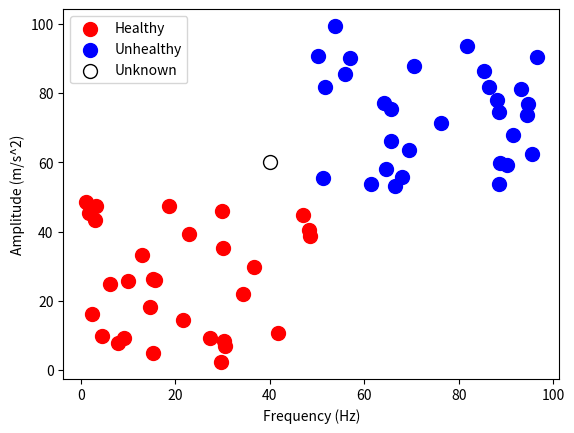

Source code (Python):
import numpy as np
import matplotlib.pyplot as plt

# Generate random data points for demonstration
np.random.seed(42)
healthy_points = np.random.rand(30, 2) * 50
unhealthy_points = (np.random.rand(30, 2) * 50) + 50

# Example white data point
white_data_point = np.array([40, 60])

# Set the size of the data points
point_size = 100

# Plot healthy points in red
plt.scatter(healthy_points[:, 0], healthy_points[:, 1],
            color='red', label='Healthy', s=point_size)

# Plot unhealthy points in blue
plt.scatter(unhealthy_points[:, 0], unhealthy_points[:, 1],
            color='blue', label='Unhealthy', s=point_size)

# Plot the white data point
plt.scatter(white_data_point[0], white_data_point[1], color='white',
            edgecolors='black', label='Unknown', s=point_size)

# Set axis labels
plt.xlabel('Frequency (Hz)')
plt.ylabel('Amplitude (m/s^2)')

# Add a legend
plt.legend()

# Show the plot
plt.show()
